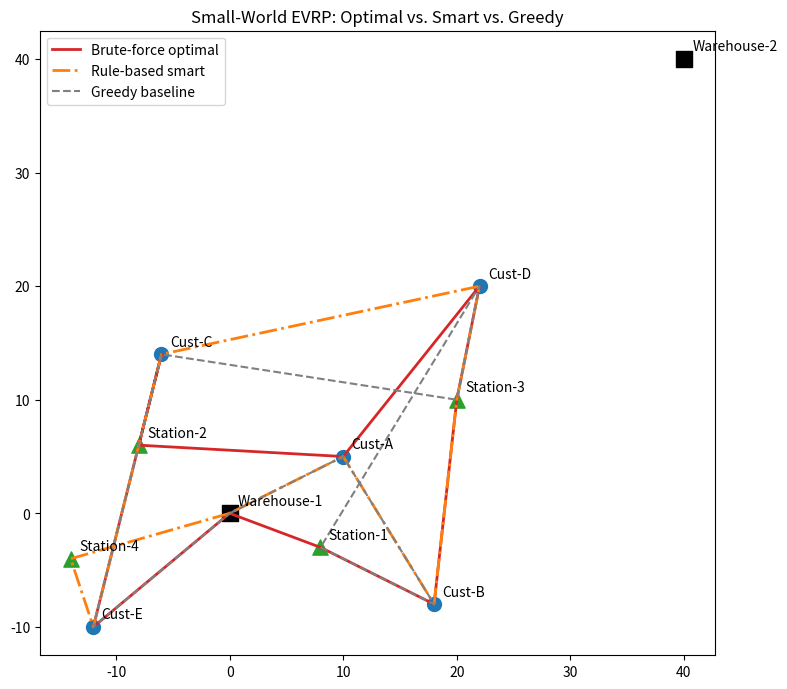

Reproduce this figure in Python.
"""
Small-World EVRP Brute-Force Sanity Check
==========================================
A tiny, hand-verifiable sandbox for the "Arbitrage Router" BTP project.

WORLD
  - 2 warehouses   (Warehouse-1 is used as the vehicle's depot in this toy;
                     Warehouse-2 exists in the world but is unused here --
                     multi-depot assignment is out of scope for this check)
  - 5 customers    (must ALL be delivered to, exactly once, any order)
  - 4 charging stations (visiting is OPTIONAL, each used at most once)

RULES
  - The vehicle starts fully charged at the depot and must return to it.
  - Driving consumes battery proportional to distance; running out of
    battery mid-leg makes that path infeasible.
  - Each charging station has its own time-of-use PRICE CURVE (a sine wave,
    same idea as the main project), so the cost of charging depends on
    WHEN you arrive, not just where.
  - Charging always tops the battery back up to 100% (kept simple on
    purpose -- partial-charge optimization is a later refinement).
  - Hard delivery time-windows are intentionally left OUT so the search
    space stays small enough to enumerate by hand. Everything else
    (battery + dynamic pricing) is kept in, because that's the one thing
    this sanity-check exists to demonstrate.

METHOD: TRUE BRUTE FORCE
  For every possible subset of charging stations (visit none, one, two...)
  and every possible order of (all customers + that subset), simulate the
  drive and keep the cheapest FEASIBLE result. Nothing is guessed or
  pruned heuristically -- every candidate path is actually evaluated.

Run:  python3 evrp_toy_bruteforce.py
"""

import itertools
import math
import random
from dataclasses import dataclass, field

# ---------------------------------------------------------------------------
# 1. WORLD DEFINITION
# ---------------------------------------------------------------------------

@dataclass
class Node:
    name: str
    x: float
    y: float
    kind: str  # 'depot' | 'customer' | 'station'


WAREHOUSES = [
    Node("Warehouse-1", 0.0, 0.0, "depot"),
    Node("Warehouse-2", 40.0, 40.0, "depot"),  # in the world, unused as depot here
]

CUSTOMERS = [
    Node("Cust-A", 10, 5, "customer"),
    Node("Cust-B", 18, -8, "customer"),
    Node("Cust-C", -6, 14, "customer"),
    Node("Cust-D", 22, 20, "customer"),
    Node("Cust-E", -12, -10, "customer"),
]

STATIONS = [
    Node("Station-1", 8, -3, "station"),
    Node("Station-2", -8, 6, "station"),
    Node("Station-3", 20, 10, "station"),
    Node("Station-4", -14, -4, "station"),
]

DEPOT = WAREHOUSES[0]

# Time-of-use price schedule per station: random step function.
# Each station gets a random price for every 1-hour block of the day (24 steps).
# The agent knows all prices at all times (full information).
# Seeded for reproducibility — change PRICING_SEED for a different price landscape.
PRICING_SEED = 42
PRICE_BLOCK_HOURS = 1  # each step spans this many hours
PRICE_MIN = 0.08       # $/kWh floor
PRICE_MAX = 0.36       # $/kWh ceiling
NUM_BLOCKS = int(24 / PRICE_BLOCK_HOURS)

def _generate_step_prices(seed):
    rng = random.Random(seed)
    schedule = {}
    for s in ["Station-1", "Station-2", "Station-3", "Station-4"]:
        schedule[s] = [round(rng.uniform(PRICE_MIN, PRICE_MAX), 3)
                       for _ in range(NUM_BLOCKS)]
    return schedule

STATION_PRICING = _generate_step_prices(PRICING_SEED)

# ---------------------------------------------------------------------------
# 2. VEHICLE / PHYSICS PARAMETERS
# ---------------------------------------------------------------------------

BATTERY_CAPACITY_KWH = 50.0       # full battery
CONSUMPTION_PER_UNIT_DIST = 1.0   # kWh consumed per unit distance travelled
SPEED = 1.0                       # distance units per hour -> travel_time = distance / SPEED
CHARGE_RATE_KWH_PER_HOUR = 25.0   # how fast the battery fills at any station
DISTANCE_COST_PER_UNIT = 0.05     # $ wear-and-tear cost per unit distance (keeps routes honest)
START_TIME = 8.0                  # simulation starts at 08:00 on a 24h clock


def price_at(station_name, t):
    hour_of_day = t % 24.0
    block = int(hour_of_day / PRICE_BLOCK_HOURS) % NUM_BLOCKS
    return STATION_PRICING[station_name][block]


def dist(a: Node, b: Node) -> float:
    return math.hypot(a.x - b.x, a.y - b.y)


# ---------------------------------------------------------------------------
# 3. ROUTE EVALUATION -- simulate driving a candidate path step by step
# ---------------------------------------------------------------------------

@dataclass
class EvalResult:
    feasible: bool
    total_cost: float = math.inf
    total_distance: float = 0.0
    total_charge_cost: float = 0.0
    finish_time: float = 0.0
    log: list = field(default_factory=list)


def evaluate_path(path):
    """path: list of Node objects, starting and ending at DEPOT."""
    battery = BATTERY_CAPACITY_KWH
    t = START_TIME
    total_distance = 0.0
    total_charge_cost = 0.0
    log = []

    for a, b in zip(path[:-1], path[1:]):
        d = dist(a, b)
        needed = d * CONSUMPTION_PER_UNIT_DIST
        if needed > battery + 1e-9:
            return EvalResult(False, log=log + [f"Ran out of battery driving {a.name} -> {b.name}"])
        battery -= needed
        t += d / SPEED
        total_distance += d
        log.append(f"Drive {a.name} -> {b.name}: {d:.1f} units, battery {battery:.1f} kWh left, t={t:.1f}h")

        if b.kind == "station":
            price = price_at(b.name, t)
            energy_needed = BATTERY_CAPACITY_KWH - battery
            charge_time = energy_needed / CHARGE_RATE_KWH_PER_HOUR
            cost = price * energy_needed
            battery = BATTERY_CAPACITY_KWH
            t += charge_time
            total_charge_cost += cost
            log.append(f"  Charge at {b.name}: +{energy_needed:.1f} kWh @ ${price:.3f}/kWh = ${cost:.2f}, t={t:.1f}h")

    distance_cost = total_distance * DISTANCE_COST_PER_UNIT
    total_cost = distance_cost + total_charge_cost
    return EvalResult(True, total_cost, total_distance, total_charge_cost, t, log)


# ---------------------------------------------------------------------------
# 4. BRUTE-FORCE SEARCH -- every customer order x every subset/order of stations
# ---------------------------------------------------------------------------

def brute_force_search(customers, stations, depot):
    best = None
    n_checked = 0
    n_feasible = 0

    for k in range(0, len(stations) + 1):
        for station_subset in itertools.combinations(stations, k):
            combined = list(customers) + list(station_subset)
            for perm in itertools.permutations(combined):
                path = [depot] + list(perm) + [depot]
                n_checked += 1
                result = evaluate_path(path)
                if result.feasible:
                    n_feasible += 1
                    if best is None or result.total_cost < best[0].total_cost:
                        best = (result, path)

    return best, n_checked, n_feasible


# ---------------------------------------------------------------------------
# 5. BASELINE HEURISTIC -- greedy nearest-neighbour, charge when battery is low
#    (this mirrors the classical approach the full BTP project benchmarks against)
# ---------------------------------------------------------------------------

def greedy_baseline(customers, stations, depot, low_battery_kwh=15.0):
    unvisited = list(customers)
    current = depot
    battery = BATTERY_CAPACITY_KWH
    t = START_TIME
    path = [depot]
    total_distance = 0.0
    total_charge_cost = 0.0

    def do_charge(current, battery, t):
        nearest_station = min(stations, key=lambda s: dist(current, s))
        d = dist(current, nearest_station)
        if d * CONSUMPTION_PER_UNIT_DIST > battery:
            return None
        battery -= d * CONSUMPTION_PER_UNIT_DIST
        t += d / SPEED
        price = price_at(nearest_station.name, t)
        energy_needed = BATTERY_CAPACITY_KWH - battery
        cost = price * energy_needed
        battery = BATTERY_CAPACITY_KWH
        t += energy_needed / CHARGE_RATE_KWH_PER_HOUR
        return nearest_station, d, cost, battery, t

    while unvisited:
        if battery < low_battery_kwh:
            out = do_charge(current, battery, t)
            if out is None:
                return None
            station, d, cost, battery, t = out
            total_distance += d
            total_charge_cost += cost
            path.append(station)
            current = station

        nxt = min(unvisited, key=lambda c: dist(current, c))
        d = dist(current, nxt)
        if d * CONSUMPTION_PER_UNIT_DIST > battery:
            out = do_charge(current, battery, t)
            if out is None:
                return None
            station, dd, cost, battery, t = out
            total_distance += dd
            total_charge_cost += cost
            path.append(station)
            current = station
            d = dist(current, nxt)

        battery -= d * CONSUMPTION_PER_UNIT_DIST
        t += d / SPEED
        total_distance += d
        path.append(nxt)
        current = nxt
        unvisited.remove(nxt)

    d = dist(current, depot)
    if d * CONSUMPTION_PER_UNIT_DIST > battery:
        return None
    total_distance += d
    path.append(depot)

    total_cost = total_distance * DISTANCE_COST_PER_UNIT + total_charge_cost
    return total_cost, path, total_distance, total_charge_cost


# ---------------------------------------------------------------------------
# 6. RULE-BASED SMART SOLVER
#    Two-phase construction + improvement, using full price knowledge.
#
#    PHASE 1 — CONSTRUCT CANDIDATES
#      Generate multiple customer orderings (nearest-neighbour seeded from
#      each customer, plus the depot).  For each ordering, do a forward
#      simulation that inserts charging stops optimally:
#        R1  Before each leg, score every reachable unused station by
#            (detour_distance_cost + charge_price_at_arrival * energy_needed).
#        R2  Insert a charge stop if (a) battery can't reach the next node, OR
#            (b) the best station score beats a "charge later" estimate —
#            i.e. opportunistic charging when a cheap window is available now
#            and we'll need energy eventually.
#
#    PHASE 2 — LOCAL IMPROVEMENT (2-opt on customer sub-sequence)
#      Repeatedly try swapping pairs of customers in the best route found in
#      Phase 1 and re-simulate with optimal station insertion. Keep any swap
#      that lowers total cost.
#
#    The solver never enumerates all permutations — it builds O(N) candidate
#    routes and improves the best with O(N^2) swaps, each evaluated in O(N).
# ---------------------------------------------------------------------------


def _simulate_with_optimal_charging(customer_order, stations, depot):
    """Given a fixed customer visit order, insert charging stops optimally.
    Returns (EvalResult, full_path) or None if infeasible."""
    battery = BATTERY_CAPACITY_KWH
    t = START_TIME
    total_distance = 0.0
    total_charge_cost = 0.0
    log = []
    path = [depot]
    current = depot
    used_stations = set()

    waypoints = list(customer_order) + [depot]

    for idx, nxt in enumerate(waypoints):
        # Before driving to nxt, consider inserting a charge stop
        while True:
            d_to_nxt = dist(current, nxt)

            # Score every reachable, unused station as a potential detour
            best_station = None
            best_net_cost = math.inf  # net cost of detouring to charge vs not
            for s in stations:
                if s.name in used_stations:
                    continue
                d_cs = dist(current, s)
                if d_cs * CONSUMPTION_PER_UNIT_DIST > battery + 1e-9:
                    continue
                batt_at_s = battery - d_cs * CONSUMPTION_PER_UNIT_DIST
                t_at_s = t + d_cs / SPEED
                energy_filled = BATTERY_CAPACITY_KWH - batt_at_s
                charge_cost = price_at(s.name, t_at_s) * energy_filled
                d_s_to_nxt = dist(s, nxt)
                detour_extra = (d_cs + d_s_to_nxt) - d_to_nxt
                detour_dist_cost = detour_extra * DISTANCE_COST_PER_UNIT
                net = detour_dist_cost + charge_cost
                if net < best_net_cost:
                    best_net_cost = net
                    best_station = s

            must_charge = d_to_nxt * CONSUMPTION_PER_UNIT_DIST > battery + 1e-9

            # Opportunistic: if remaining legs need more energy than battery
            # currently holds, we'll need to charge somewhere — is now cheaper
            # than the average?  Also verify the route stays feasible after
            # using this station (there must be enough unused stations left
            # for any future mandatory charges).
            want_charge = False
            if not must_charge and best_station is not None:
                remaining_energy = battery - d_to_nxt * CONSUMPTION_PER_UNIT_DIST
                future_dist = 0.0
                prev = nxt
                for w in waypoints[idx+1:]:
                    future_dist += dist(prev, w)
                    prev = w
                if future_dist * CONSUMPTION_PER_UNIT_DIST > remaining_energy:
                    avg_price = sum(sum(v) for v in STATION_PRICING.values()) / (
                        len(STATION_PRICING) * NUM_BLOCKS)
                    d_cs = dist(current, best_station)
                    t_at_s = t + d_cs / SPEED
                    price_now = price_at(best_station.name, t_at_s)
                    # Only charge opportunistically if price is well below
                    # average AND at least one other station remains unused
                    # (so we don't consume the last available station early)
                    other_unused = [s for s in stations
                                    if s.name not in used_stations
                                    and s.name != best_station.name]
                    if price_now < avg_price * 0.80 and len(other_unused) >= 1:
                        want_charge = True

            if must_charge:
                if best_station is None:
                    return None
                # Drive to station and charge
                d = dist(current, best_station)
                battery -= d * CONSUMPTION_PER_UNIT_DIST
                t += d / SPEED
                total_distance += d
                log.append(f"Drive {current.name} -> {best_station.name}: {d:.1f} units, "
                           f"battery {battery:.1f} kWh left, t={t:.1f}h")
                path.append(best_station)
                price = price_at(best_station.name, t)
                energy_needed = BATTERY_CAPACITY_KWH - battery
                cost = price * energy_needed
                battery = BATTERY_CAPACITY_KWH
                t += energy_needed / CHARGE_RATE_KWH_PER_HOUR
                total_charge_cost += cost
                log.append(f"  Charge at {best_station.name}: +{energy_needed:.1f} kWh "
                           f"@ ${price:.3f}/kWh = ${cost:.2f}, t={t:.1f}h")
                current = best_station
                used_stations.add(best_station.name)
                continue  # re-evaluate from new position

            if want_charge:
                d = dist(current, best_station)
                battery -= d * CONSUMPTION_PER_UNIT_DIST
                t += d / SPEED
                total_distance += d
                log.append(f"Drive {current.name} -> {best_station.name}: {d:.1f} units, "
                           f"battery {battery:.1f} kWh left, t={t:.1f}h")
                path.append(best_station)
                price = price_at(best_station.name, t)
                energy_needed = BATTERY_CAPACITY_KWH - battery
                cost = price * energy_needed
                battery = BATTERY_CAPACITY_KWH
                t += energy_needed / CHARGE_RATE_KWH_PER_HOUR
                total_charge_cost += cost
                log.append(f"  Charge at {best_station.name}: +{energy_needed:.1f} kWh "
                           f"@ ${price:.3f}/kWh = ${cost:.2f}, t={t:.1f}h")
                current = best_station
                used_stations.add(best_station.name)
                continue

            break  # no charge needed, proceed to nxt

        # Drive to the next waypoint
        d = dist(current, nxt)
        battery -= d * CONSUMPTION_PER_UNIT_DIST
        t += d / SPEED
        total_distance += d
        log.append(f"Drive {current.name} -> {nxt.name}: {d:.1f} units, "
                   f"battery {battery:.1f} kWh left, t={t:.1f}h")
        path.append(nxt)
        current = nxt

    total_cost = total_distance * DISTANCE_COST_PER_UNIT + total_charge_cost
    result = EvalResult(True, total_cost, total_distance, total_charge_cost, t, log)
    return result, path


def smart_rule_based(customers, stations, depot):
    # --- Phase 1: generate candidate customer orderings ---
    seed_nodes = [depot] + list(customers)
    best_overall = None

    for seed in seed_nodes:
        unvisited = list(customers)
        order = []
        current = seed if seed.kind == "customer" else depot
        if seed.kind == "customer":
            order.append(seed)
            unvisited.remove(seed)

        while unvisited:
            nxt = min(unvisited, key=lambda c: dist(current, c))
            order.append(nxt)
            unvisited.remove(nxt)
            current = nxt

        out = _simulate_with_optimal_charging(order, stations, depot)
        if out is not None:
            result, path = out
            if best_overall is None or result.total_cost < best_overall[0].total_cost:
                best_overall = (result, path, list(order))

    if best_overall is None:
        return None

    # --- Phase 2: 2-opt improvement on customer sub-sequence ---
    best_result, best_path, best_order = best_overall
    improved = True
    while improved:
        improved = False
        for i in range(len(best_order)):
            for j in range(i + 1, len(best_order)):
                new_order = list(best_order)
                new_order[i], new_order[j] = new_order[j], new_order[i]
                out = _simulate_with_optimal_charging(new_order, stations, depot)
                if out is not None:
                    result, path = out
                    if result.total_cost < best_result.total_cost - 1e-9:
                        best_result, best_path, best_order = result, path, new_order
                        improved = True

    return (best_result.total_cost, best_path, best_result.total_distance,
            best_result.total_charge_cost, best_result)


# ---------------------------------------------------------------------------
# 7. OPTIONAL VISUALIZATION
# ---------------------------------------------------------------------------

def plot_world(best_path, baseline_path, smart_path=None, filename="world_map.png"):
    try:
        import matplotlib.pyplot as plt
    except ImportError:
        print("(matplotlib not installed -- skipping plot)")
        return

    fig, ax = plt.subplots(figsize=(8, 8))

    for w in WAREHOUSES:
        ax.scatter(w.x, w.y, marker="s", s=140, c="black")
        ax.annotate(w.name, (w.x, w.y), textcoords="offset points", xytext=(6, 6))
    for c in CUSTOMERS:
        ax.scatter(c.x, c.y, marker="o", s=100, c="tab:blue")
        ax.annotate(c.name, (c.x, c.y), textcoords="offset points", xytext=(6, 6))
    for s in STATIONS:
        ax.scatter(s.x, s.y, marker="^", s=120, c="tab:green")
        ax.annotate(s.name, (s.x, s.y), textcoords="offset points", xytext=(6, 6))

    if best_path:
        xs = [n.x for n in best_path]
        ys = [n.y for n in best_path]
        ax.plot(xs, ys, c="tab:red", linewidth=2, label="Brute-force optimal")

    if smart_path:
        xs = [n.x for n in smart_path]
        ys = [n.y for n in smart_path]
        ax.plot(xs, ys, c="tab:orange", linewidth=2, linestyle="-.", label="Rule-based smart")

    if baseline_path:
        xs = [n.x for n in baseline_path]
        ys = [n.y for n in baseline_path]
        ax.plot(xs, ys, c="gray", linewidth=1.5, linestyle="--", label="Greedy baseline")

    ax.set_title("Small-World EVRP: Optimal vs. Smart vs. Greedy")
    ax.legend()
    ax.set_aspect("equal")
    fig.tight_layout()
    fig.savefig(filename, dpi=150)
    print(f"\nSaved route map to {filename}")


# ---------------------------------------------------------------------------
# 7. MAIN
# ---------------------------------------------------------------------------

if __name__ == "__main__":
    print("=" * 70)
    print("SMALL-WORLD EVRP BRUTE-FORCE SANITY CHECK")
    print("=" * 70)
    print(f"Depot     : {DEPOT.name}")
    print(f"Customers : {[c.name for c in CUSTOMERS]}")
    print(f"Stations  : {[s.name for s in STATIONS]}\n")

    print("STATION PRICE SCHEDULE ($/kWh per hour block, seed=%d):" % PRICING_SEED)
    header = "Hour  " + "  ".join(f"{s.name:>11}" for s in STATIONS)
    print(header)
    for b in range(NUM_BLOCKS):
        h_start = b * PRICE_BLOCK_HOURS
        h_end = h_start + PRICE_BLOCK_HOURS
        row = f"{h_start:02.0f}-{h_end:02.0f}  "
        row += "  ".join(f"${STATION_PRICING[s.name][b]:.3f}     " for s in STATIONS)
        print(row)
    print()

    print("Running exhaustive brute-force search over all paths...")
    (best_result, best_path), n_checked, n_feasible = brute_force_search(CUSTOMERS, STATIONS, DEPOT)
    print(f"Checked {n_checked:,} candidate paths ({n_feasible:,} feasible)\n")

    print("OPTIMAL PATH FOUND:")
    print(" -> ".join(n.name for n in best_path))
    print(f"Total cost      : ${best_result.total_cost:.2f}")
    print(f"  distance cost : ${best_result.total_distance * DISTANCE_COST_PER_UNIT:.2f} "
          f"({best_result.total_distance:.1f} units)")
    print(f"  charging cost : ${best_result.total_charge_cost:.2f}")
    print(f"Finish time     : {best_result.finish_time:.1f}h\n")

    print("Step-by-step log:")
    for line in best_result.log:
        print(" ", line)

    # --- Rule-based smart solver ---
    print("\n" + "=" * 70)
    print("RULE-BASED SMART SOLVER:")
    print("  Phase 1: nearest-neighbour from each seed + optimal station insertion")
    print("  Phase 2: 2-opt swap improvement on customer order")
    smart = smart_rule_based(CUSTOMERS, STATIONS, DEPOT)
    smart_path = None
    if smart is None:
        print("Smart solver got stranded (infeasible)!")
    else:
        s_cost, smart_path, s_distance, s_charge_cost, s_result = smart
        print(" -> ".join(n.name for n in smart_path))
        print(f"Total cost      : ${s_cost:.2f}")
        print(f"  distance cost : ${s_distance * DISTANCE_COST_PER_UNIT:.2f} "
              f"({s_distance:.1f} units)")
        print(f"  charging cost : ${s_charge_cost:.2f}")
        print(f"Finish time     : {s_result.finish_time:.1f}h\n")
        print("Step-by-step log:")
        for line in s_result.log:
            print(" ", line)
        gap = s_cost - best_result.total_cost
        gap_pct = 100 * gap / best_result.total_cost if best_result.total_cost else 0
        print(f"\nGap to brute-force optimum: +${gap:.2f} (+{gap_pct:.1f}%)")

    # --- Greedy baseline ---
    print("\n" + "=" * 70)
    print("BASELINE (greedy nearest-neighbour, charge below 15 kWh):")
    baseline = greedy_baseline(CUSTOMERS, STATIONS, DEPOT)
    baseline_path = None
    if baseline is None:
        print("Baseline got stranded (infeasible)!")
    else:
        cost, baseline_path, distance, charge_cost = baseline
        print(" -> ".join(n.name for n in baseline_path))
        print(f"Total cost      : ${cost:.2f}  (distance ${distance * DISTANCE_COST_PER_UNIT:.2f} "
              f"+ charging ${charge_cost:.2f})")

    # --- Summary comparison ---
    print("\n" + "=" * 70)
    print("COMPARISON SUMMARY")
    print(f"  {'Method':<28} {'Total Cost':>10}  {'vs Optimal':>12}")
    print(f"  {'Brute-force optimal':<28} ${best_result.total_cost:>8.2f}  {'baseline':>12}")
    if smart is not None:
        gap = s_cost - best_result.total_cost
        print(f"  {'Rule-based smart':<28} ${s_cost:>8.2f}  {'+${:.2f} (+{:.1f}%)'.format(gap, 100*gap/best_result.total_cost):>12}")
    if baseline is not None:
        gap_b = cost - best_result.total_cost
        print(f"  {'Greedy baseline':<28} ${cost:>8.2f}  {'+${:.2f} (+{:.1f}%)'.format(gap_b, 100*gap_b/best_result.total_cost):>12}")

    plot_world(best_path, baseline_path, smart_path)
